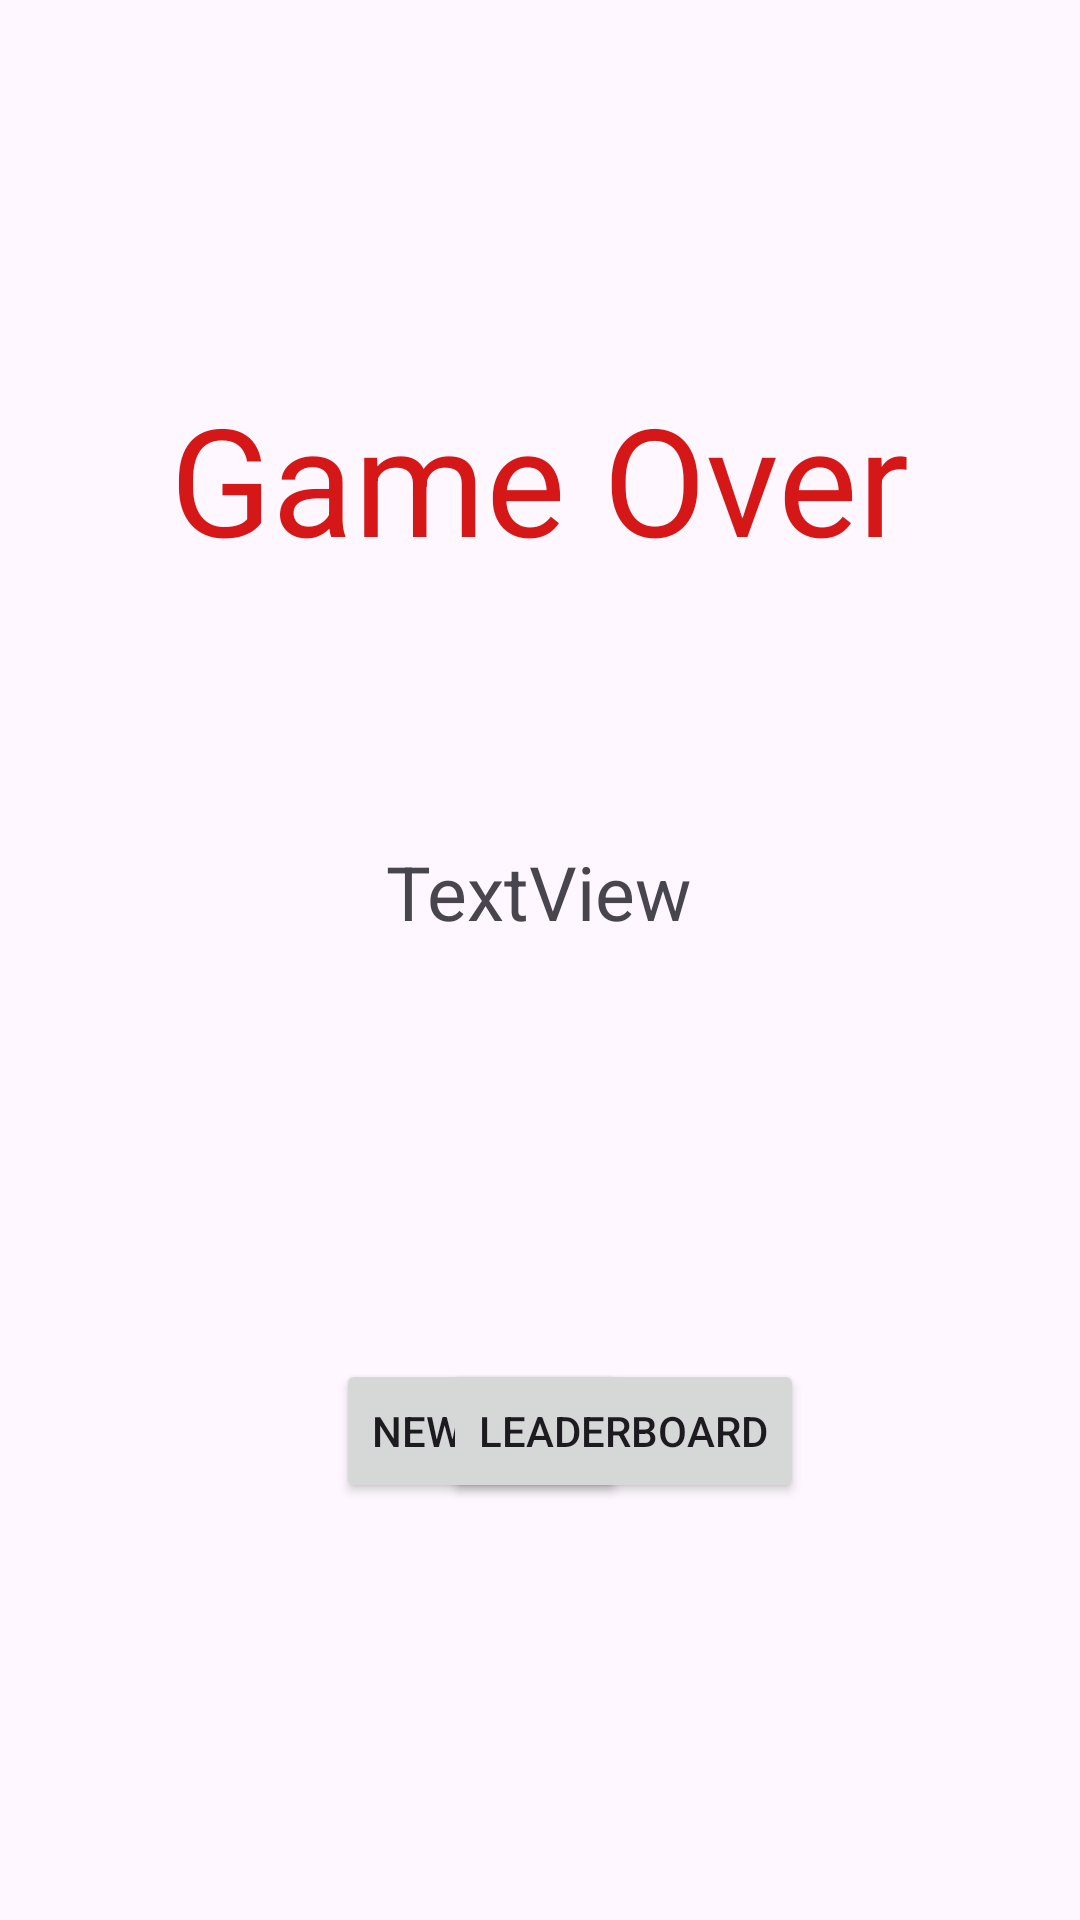

Produce the Android XML layout that renders to this screen, including the resource entries it uses.
<!-- AndroidManifest.xml: application theme Theme.GameColorApp -->
<!-- res/layout/activity_game_over_screen.xml -->
<?xml version="1.0" encoding="utf-8"?>
<androidx.constraintlayout.widget.ConstraintLayout xmlns:android="http://schemas.android.com/apk/res/android"
    xmlns:app="http://schemas.android.com/apk/res-auto"
    xmlns:tools="http://schemas.android.com/tools"
    android:id="@+id/main"
    android:layout_width="match_parent"
    android:layout_height="match_parent"
    tools:context=".GameOverScreen">

    <TextView
        android:id="@+id/textView"
        android:layout_width="wrap_content"
        android:layout_height="wrap_content"
        android:text="Game Over"
        android:textColor="#D51717"
        android:textSize="50sp"
        app:layout_constraintBottom_toBottomOf="parent"
        app:layout_constraintEnd_toEndOf="parent"
        app:layout_constraintStart_toStartOf="parent"
        app:layout_constraintTop_toTopOf="parent"
        app:layout_constraintVertical_bias="0.22" />

    <Button
        android:id="@+id/btnNewGame"
        android:layout_width="wrap_content"
        android:layout_height="wrap_content"
        android:text="New Game"
        app:layout_constraintBottom_toBottomOf="parent"
        app:layout_constraintEnd_toEndOf="parent"
        app:layout_constraintHorizontal_bias="0.426"
        app:layout_constraintStart_toStartOf="parent"
        app:layout_constraintTop_toBottomOf="@+id/tvScore" />

    <Button
        android:id="@+id/btnLeaderboard"
        android:layout_width="wrap_content"
        android:layout_height="wrap_content"
        android:text="Leaderboard"
        app:layout_constraintBottom_toBottomOf="parent"
        app:layout_constraintEnd_toEndOf="parent"
        app:layout_constraintHorizontal_bias="0.616"
        app:layout_constraintStart_toStartOf="parent"
        app:layout_constraintTop_toBottomOf="@+id/tvScore" />

    <TextView
        android:id="@+id/tvScore"
        android:layout_width="wrap_content"
        android:layout_height="wrap_content"
        android:text="TextView"
        android:textSize="25sp"
        app:layout_constraintBottom_toBottomOf="parent"
        app:layout_constraintEnd_toEndOf="parent"
        app:layout_constraintHorizontal_bias="0.499"
        app:layout_constraintStart_toStartOf="parent"
        app:layout_constraintTop_toBottomOf="@+id/textView"
        app:layout_constraintVertical_bias="0.212" />
</androidx.constraintlayout.widget.ConstraintLayout>
<!-- resources referenced by this layout -->
<resources>
  <style name="Theme.GameColorApp" parent="Base.Theme.GameColorApp" />
  <style name="Base.Theme.GameColorApp" parent="Theme.Material3.DayNight.NoActionBar">
          
          
      </style>
</resources>
